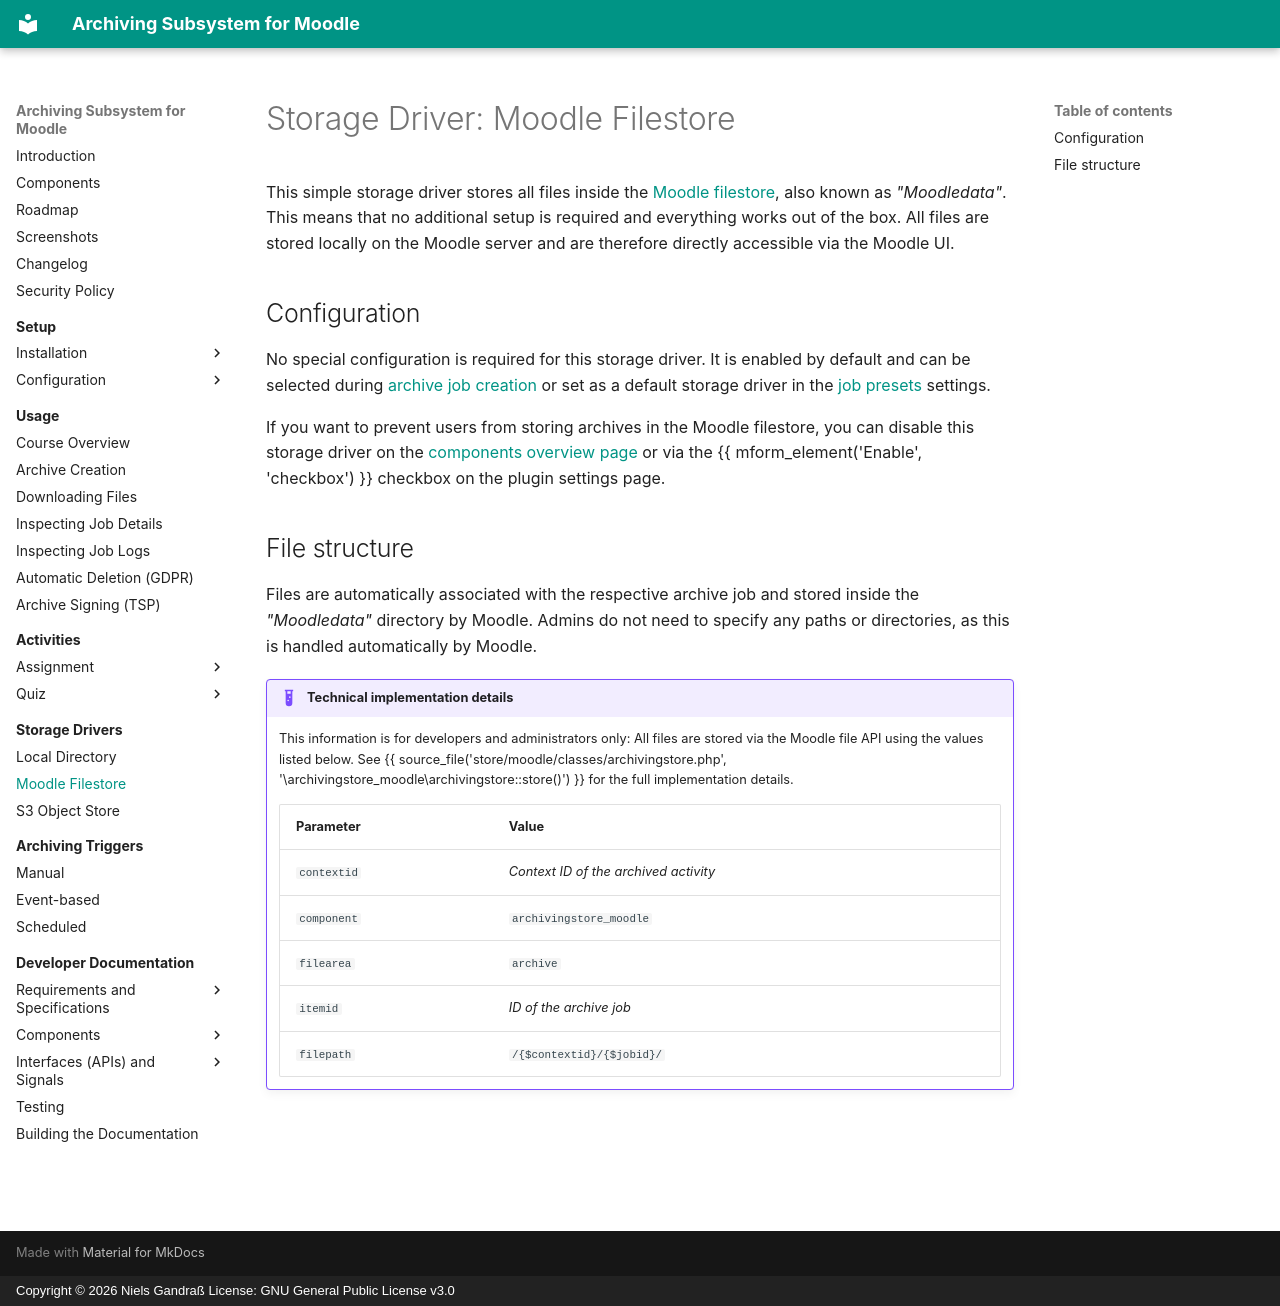

repository: ngandrass/moodle-local_archiving · page: archivingstore/moodle/index.html · generator: mkdocs · copyright: Copyright © 2026 Niels Gandraß License: GNU General Public License v3.0

# Storage Driver: Moodle Filestore

This simple storage driver stores all files inside the
[Moodle filestore](https://moodledev.io/docs/apis/subsystems/files), also known as _"Moodledata"_. This means that no
additional setup is required and everything works out of the box. All files are stored locally on the Moodle server and
are therefore directly accessible via the Moodle UI.


## Configuration

No special configuration is required for this storage driver. It is enabled by default and can be selected during
[archive job creation](../usage/archive-creation.md) or set as a default storage driver in the
[job presets](../setup/config/job-presets.md) settings.

If you want to prevent users from storing archives in the Moodle filestore, you can disable this storage driver on the
[components overview page](../setup/config/components.md) or via the {{ mform_element('Enable', 'checkbox') }} checkbox
on the plugin settings page.


## File structure

Files are automatically associated with the respective archive job and stored inside the _"Moodledata"_ directory by
Moodle. Admins do not need to specify any paths or directories, as this is handled automatically by Moodle.

!!! example "Technical implementation details"
    This information is for developers and administrators only: All files are stored via the Moodle file API 
    using the values listed below. See 
    {{ source_file('store/moodle/classes/archivingstore.php', '\\archivingstore_moodle\\archivingstore::store()') }} 
    for the full implementation details.
    
    | Parameter   | Value                                 |
    |-------------|---------------------------------------|
    | `contextid` | _Context ID of the archived activity_ |
    | `component` | `archivingstore_moodle`               |
    | `filearea`  | `archive`                             |
    | `itemid`    | _ID of the archive job_               |
    | `filepath`  | `/{$contextid}/{$jobid}/`             |
    
